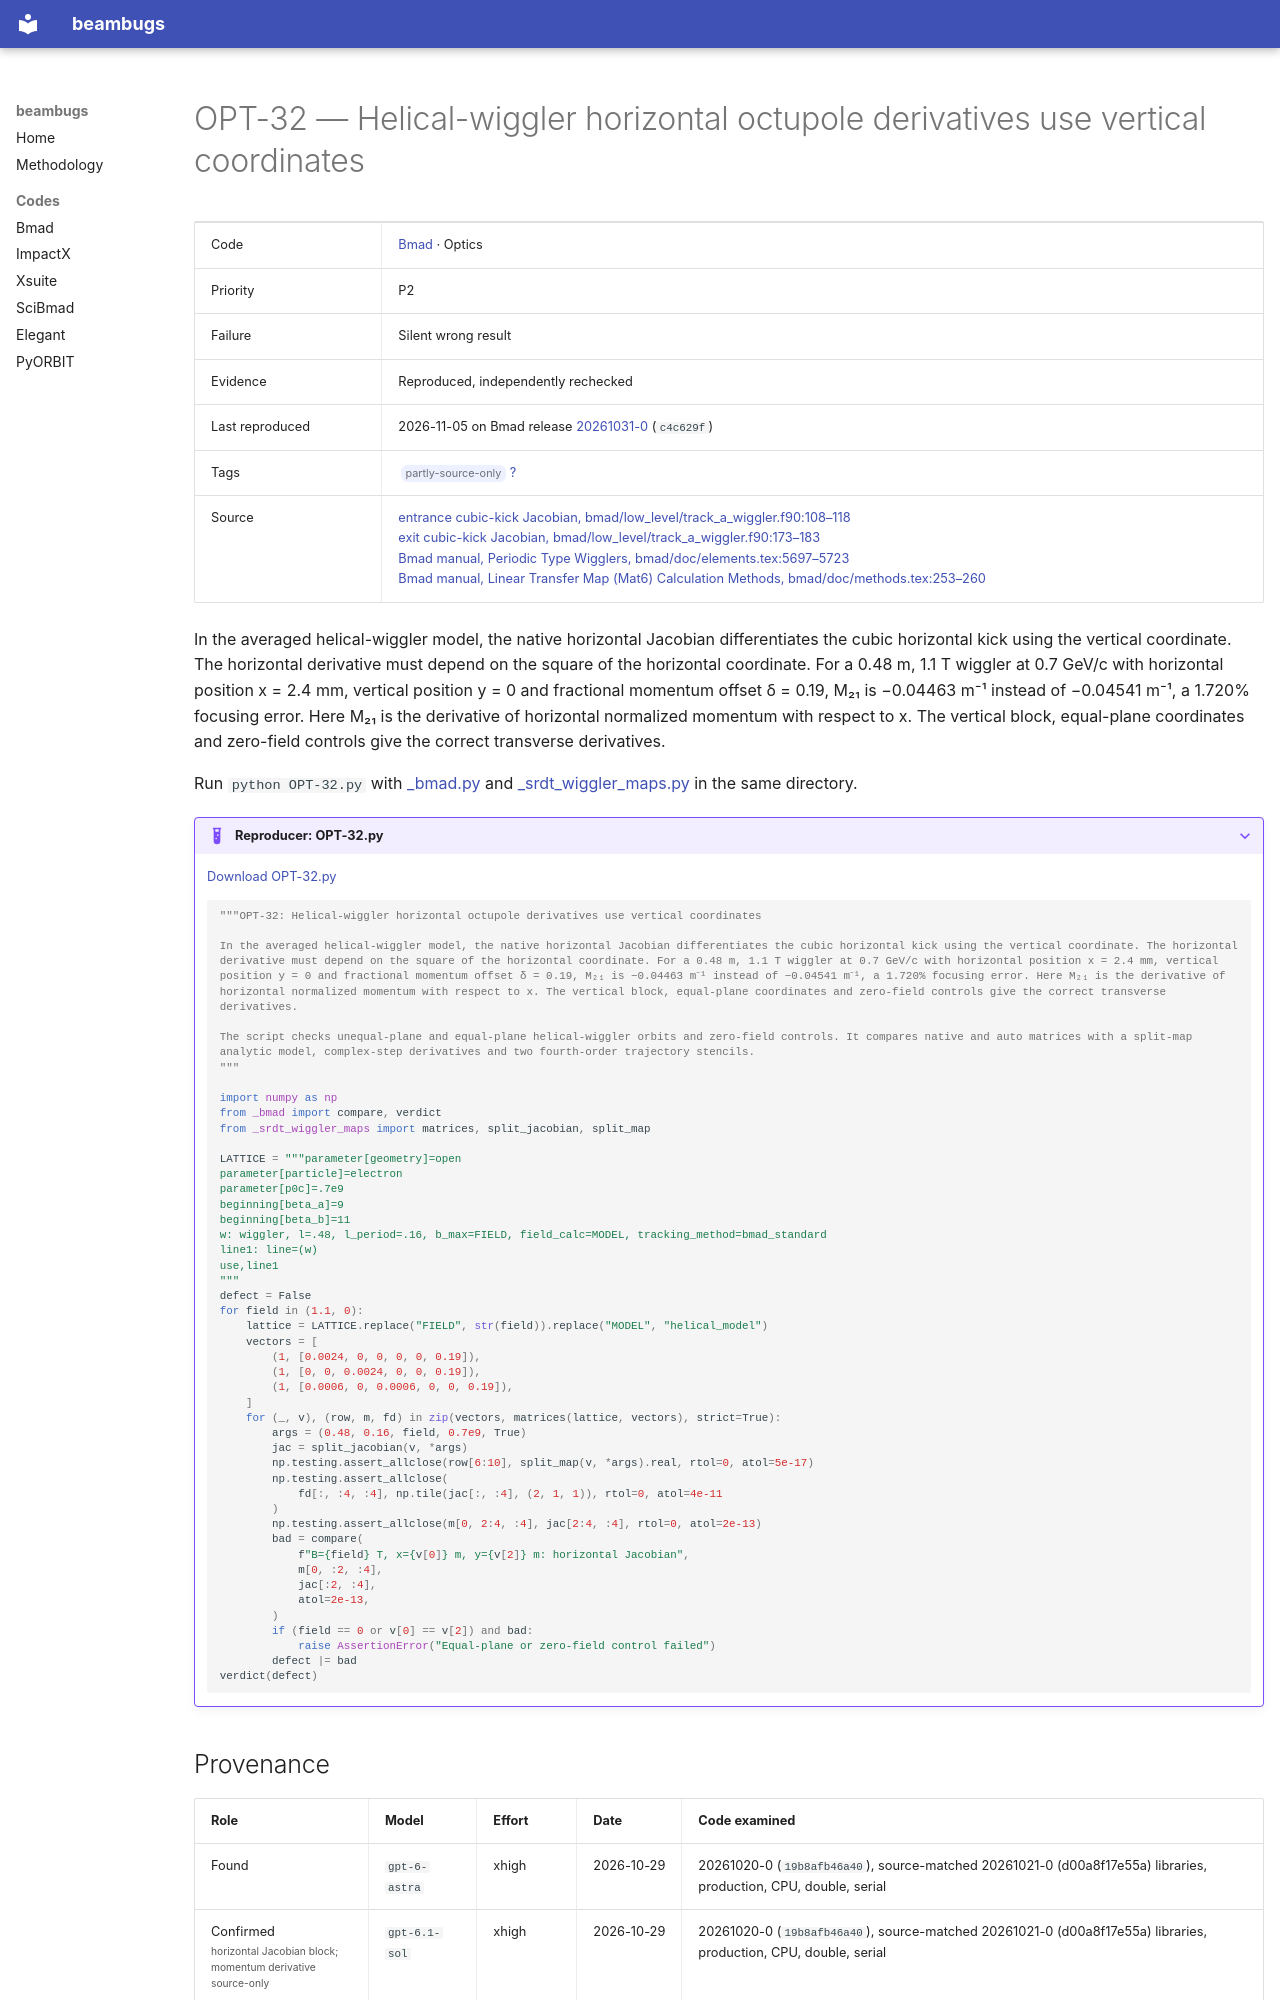

repository: nikitakuklev/beambugs · page: bmad/OPT-32/index.html · generator: mkdocs

---
title: "OPT-32: Helical-wiggler horizontal octupole derivatives use vertical coordinates"
hide:
  - toc
---

# OPT-32 — Helical-wiggler horizontal octupole derivatives use vertical coordinates

| | |
|---|---|
| Code | [Bmad](../index.md) · Optics |
| Priority | P2 |
| Failure | Silent wrong result |
| Evidence | Reproduced, independently rechecked |
| Last reproduced | 2026-11-05 on Bmad release [20261031-0](https://github.com/bmad-sim/bmad-ecosystem/tree/20261031-0) (`c4c629f`) |
| Tags | <span class="bb-tag">partly-source-only</span> [?](../../methodology.md#tags) |
| Source | [entrance cubic-kick Jacobian, bmad/low_level/track_a_wiggler.f90:108–118](https://github.com/bmad-sim/bmad-ecosystem/blob/c4c629fc9071d3a56cb1ba5bc714baba65e9c5d3/bmad/low_level/track_a_wiggler.f90#L108-L118)<br>[exit cubic-kick Jacobian, bmad/low_level/track_a_wiggler.f90:173–183](https://github.com/bmad-sim/bmad-ecosystem/blob/c4c629fc9071d3a56cb1ba5bc714baba65e9c5d3/bmad/low_level/track_a_wiggler.f90#L173-L183)<br>[Bmad manual, Periodic Type Wigglers, bmad/doc/elements.tex:5697–5723](https://github.com/bmad-sim/bmad-ecosystem/blob/c4c629fc9071d3a56cb1ba5bc714baba65e9c5d3/bmad/doc/elements.tex#L5697-L5723)<br>[Bmad manual, Linear Transfer Map (Mat6) Calculation Methods, bmad/doc/methods.tex:253–260](https://github.com/bmad-sim/bmad-ecosystem/blob/c4c629fc9071d3a56cb1ba5bc714baba65e9c5d3/bmad/doc/methods.tex#L253-L260) |

In the averaged helical-wiggler model, the native horizontal Jacobian differentiates the cubic horizontal kick using the vertical coordinate. The horizontal derivative must depend on the square of the horizontal coordinate. For a 0.48 m, 1.1 T wiggler at 0.7 GeV/c with horizontal position x = 2.4 mm, vertical position y = 0 and fractional momentum offset δ = 0.19, M₂₁ is −0.04463 m⁻¹ instead of −0.04541 m⁻¹, a 1.720% focusing error. Here M₂₁ is the derivative of horizontal normalized momentum with respect to x. The vertical block, equal-plane coordinates and zero-field controls give the correct transverse derivatives.

Run `python OPT-32.py` with [_bmad.py](../helpers/_bmad.py) and [_srdt_wiggler_maps.py](../helpers/_srdt_wiggler_maps.py) in the same directory.

??? example "Reproducer: OPT-32.py"

    [Download OPT-32.py](OPT-32.py)

    ```python
    """OPT-32: Helical-wiggler horizontal octupole derivatives use vertical coordinates

    In the averaged helical-wiggler model, the native horizontal Jacobian differentiates the cubic horizontal kick using the vertical coordinate. The horizontal derivative must depend on the square of the horizontal coordinate. For a 0.48 m, 1.1 T wiggler at 0.7 GeV/c with horizontal position x = 2.4 mm, vertical position y = 0 and fractional momentum offset δ = 0.19, M₂₁ is −0.04463 m⁻¹ instead of −0.04541 m⁻¹, a 1.720% focusing error. Here M₂₁ is the derivative of horizontal normalized momentum with respect to x. The vertical block, equal-plane coordinates and zero-field controls give the correct transverse derivatives.

    The script checks unequal-plane and equal-plane helical-wiggler orbits and zero-field controls. It compares native and auto matrices with a split-map analytic model, complex-step derivatives and two fourth-order trajectory stencils.
    """

    import numpy as np
    from _bmad import compare, verdict
    from _srdt_wiggler_maps import matrices, split_jacobian, split_map

    LATTICE = """parameter[geometry]=open
    parameter[particle]=electron
    parameter[p0c]=.7e9
    beginning[beta_a]=9
    beginning[beta_b]=11
    w: wiggler, l=.48, l_period=.16, b_max=FIELD, field_calc=MODEL, tracking_method=bmad_standard
    line1: line=(w)
    use,line1
    """
    defect = False
    for field in (1.1, 0):
        lattice = LATTICE.replace("FIELD", str(field)).replace("MODEL", "helical_model")
        vectors = [
            (1, [0.0024, 0, 0, 0, 0, 0.19]),
            (1, [0, 0, 0.0024, 0, 0, 0.19]),
            (1, [0.0006, 0, 0.0006, 0, 0, 0.19]),
        ]
        for (_, v), (row, m, fd) in zip(vectors, matrices(lattice, vectors), strict=True):
            args = (0.48, 0.16, field, 0.7e9, True)
            jac = split_jacobian(v, *args)
            np.testing.assert_allclose(row[6:10], split_map(v, *args).real, rtol=0, atol=5e-17)
            np.testing.assert_allclose(
                fd[:, :4, :4], np.tile(jac[:, :4], (2, 1, 1)), rtol=0, atol=4e-11
            )
            np.testing.assert_allclose(m[0, 2:4, :4], jac[2:4, :4], rtol=0, atol=2e-13)
            bad = compare(
                f"B={field} T, x={v[0]} m, y={v[2]} m: horizontal Jacobian",
                m[0, :2, :4],
                jac[:2, :4],
                atol=2e-13,
            )
            if (field == 0 or v[0] == v[2]) and bad:
                raise AssertionError("Equal-plane or zero-field control failed")
            defect |= bad
    verdict(defect)

    ```
